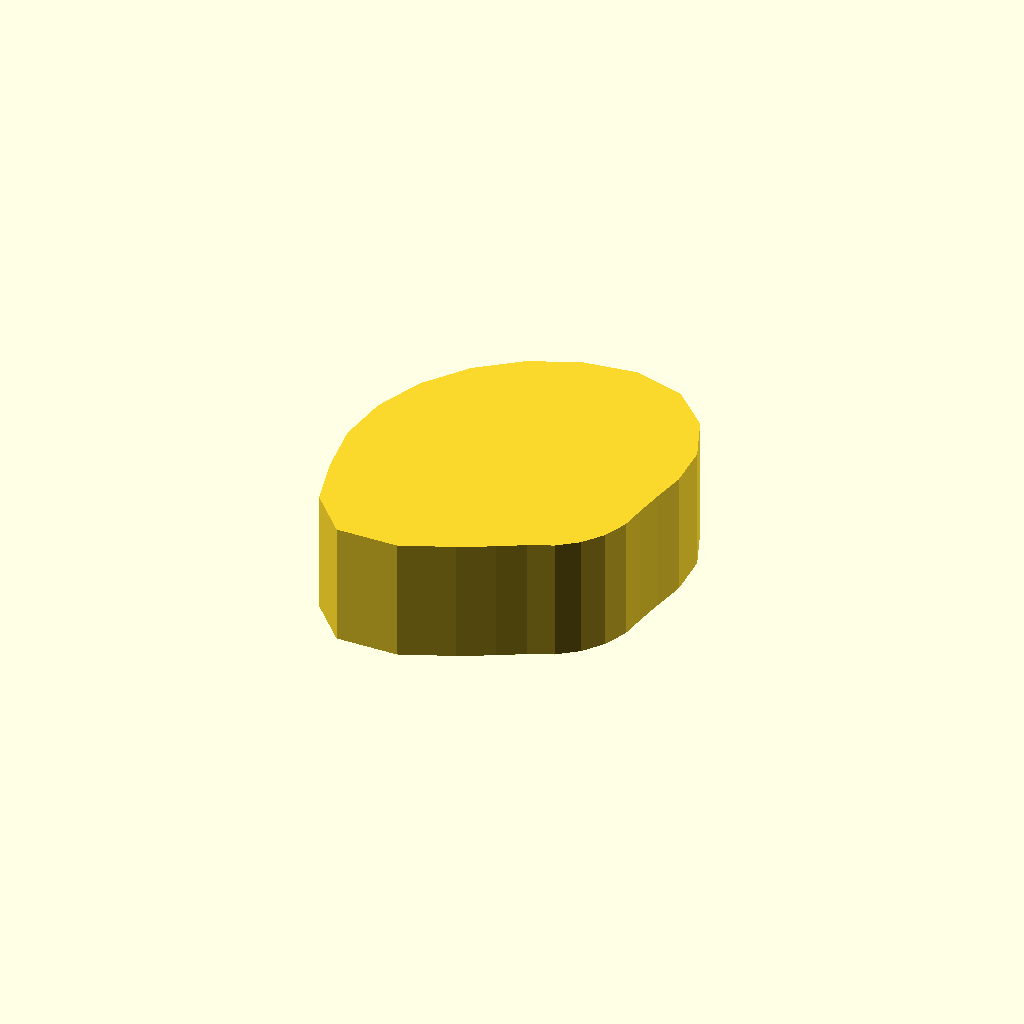
Cell 1 — every parameter at its default value.
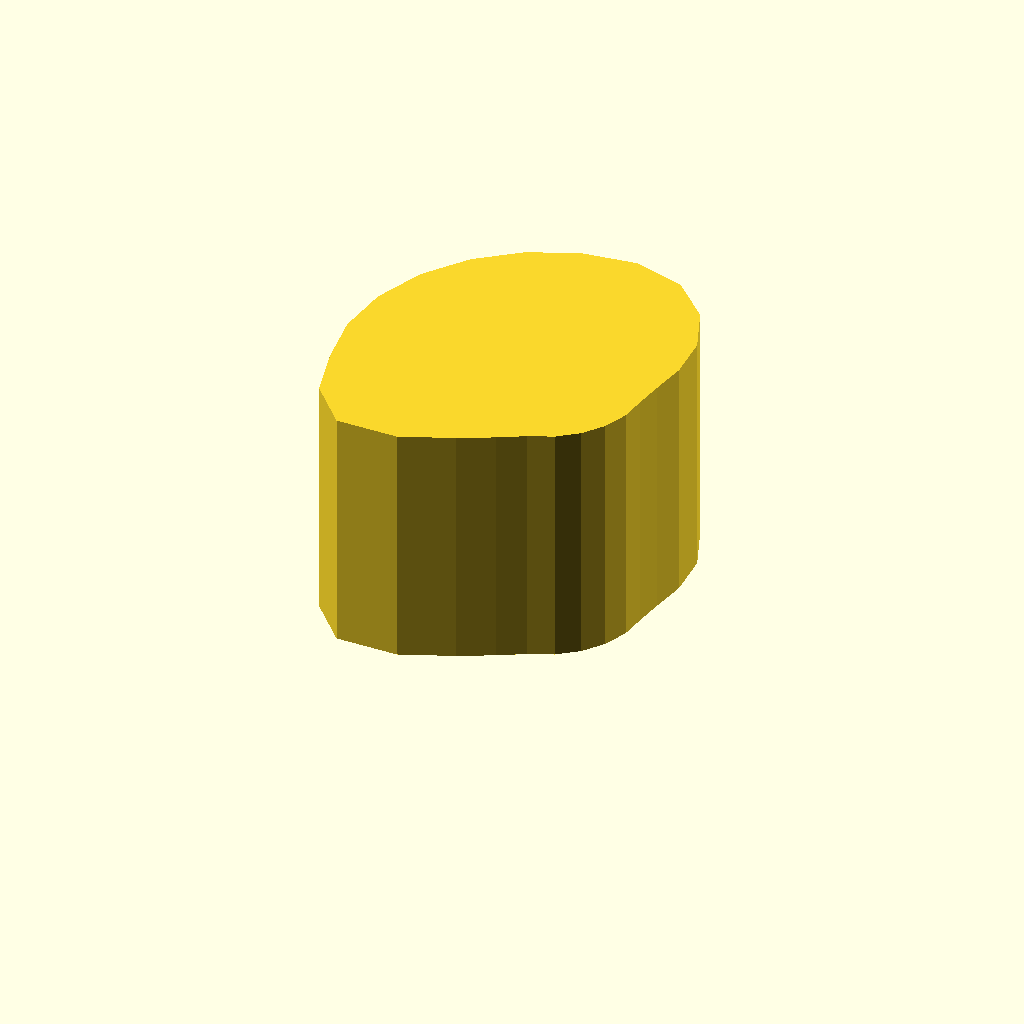
Cell 2: profile_height = 28 (everything else at default).
One fixed orthographic camera (rotation 55°, 0°, 25°; colour scheme Cornfield) for every cell.
Source of the model, optional_data/data/sketch1/camdiscs/part_0085.scad:
$fn = 32;

// ----------------------------------------------------------------------
// Cam disc: base radius 11.0 mm, lift 12.0 mm, 24 profile points
// ----------------------------------------------------------------------

// --- parameters (mm) ---
profile_height = 14;      // extrusion height
profile_points = 24;      // points of the closed outline

profile = [[34, 16.552], [34.484, 19.629], [35.221, 23.608], [35.021, 28.573], [32.944, 33.776], [28.723, 37.91], [23, 39.552], [17.047, 38.768], [11.5, 36.471], [6.737, 32.815], [3.081, 28.052], [0.784, 22.505], [0, 16.552], [0.784, 10.599], [2.287, 4.594], [6.448, 0], [13.45, 0.012], [19.207, 2.394], [23, 4.304], [25.857, 5.889], [28.5, 7.026], [30.778, 8.774], [32.526, 11.052], [33.625, 13.705]];  // single closed polygon, 24 points, counter clockwise

// --- the one profile operation ---
linear_extrude(height = profile_height) polygon(points = profile);
Parameter table extracted from the source (name, type, default, range or options):
profile_height: number, default 14
profile_points: number, default 24
